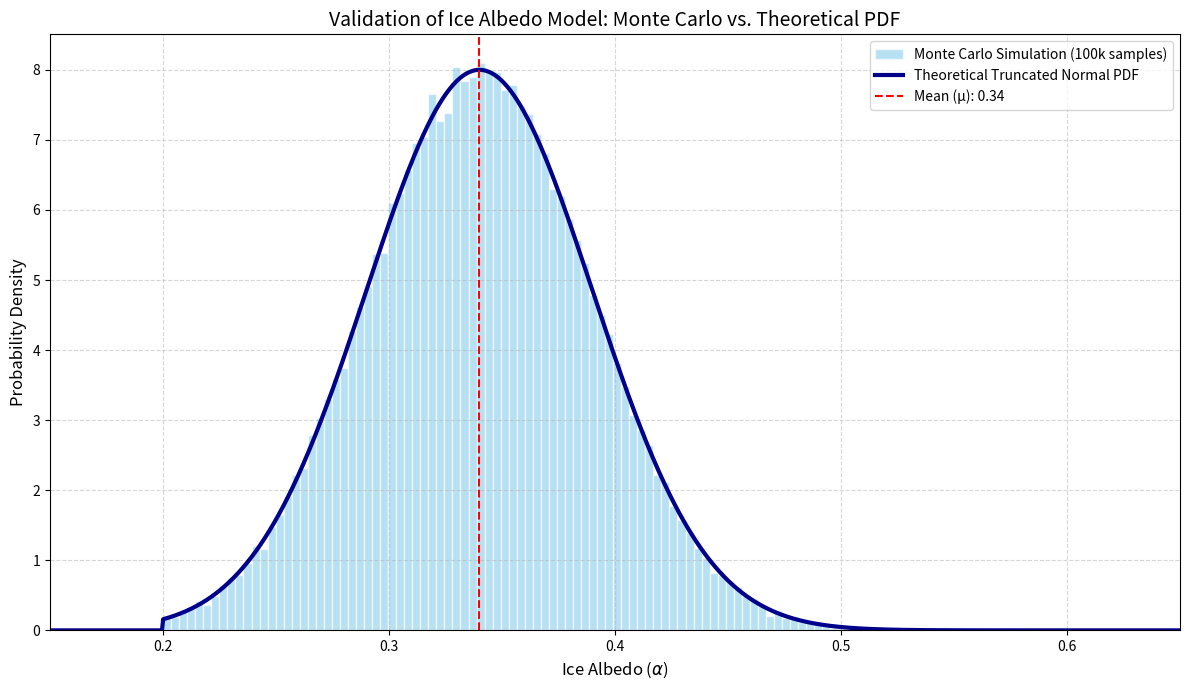

The matplotlib source for this figure:
# -*- coding: utf-8 -*-
"""Monte Carlo Ice Albedo Validation

Automatically generated by Colab.

Original file is located at
    https://colab.research.google.com/drive/1sd961tQChboFJf3jHtelgyzIz1XbS2vB
"""

import numpy as np
import matplotlib.pyplot as plt
from scipy.stats import truncnorm

# 1. PARAMETERS (Based on Machguth 2008 & Box 2012)
# ---------------------------------------------------------
np.random.seed(42)  # For reproducibility
N = 100000          # 100,000 Monte Carlo iterations

mu_alb = 0.34       # Mean albedo (Average reflectivity)
sigma_alb = 0.05    # Standard deviation (Uncertainty)
low = 0.2           # Lower physical bound (Dirty ice)
high = 0.6          # Upper physical bound (Clean ice)

# 2. MONTE CARLO SIMULATION
# ---------------------------------------------------------
# Define the bounds in terms of standard deviations for truncnorm function
a = (low - mu_alb) / sigma_alb
b = (high - mu_alb) / sigma_alb

# Generate 100,000 random samples (The Monte Carlo Simulation)
albedo_samples = truncnorm.rvs(a, b, loc=mu_alb, scale=sigma_alb, size=N)

# 3. THEORETICAL PDF (The Line Graph)
# ---------------------------------------------------------
# Create an x-axis range to draw the smooth theoretical curve
x = np.linspace(0.15, 0.65, 1000)
theoretical_line = truncnorm.pdf(x, a, b, loc=mu_alb, scale=sigma_alb)

# 4. PLOTTING THE OVERLAP
# ---------------------------------------------------------
plt.figure(figsize=(12, 7))

# Plot the Monte Carlo results as a histogram (Simulated)
plt.hist(albedo_samples, bins=100, density=True, color='skyblue',
         alpha=0.6, edgecolor='white', label='Monte Carlo Simulation (100k samples)')

# Plot the Theoretical PDF line (The mathematical theory)
plt.plot(x, theoretical_line, color='darkblue', linewidth=3,
         label='Theoretical Truncated Normal PDF')

# Add Mean marker and styling for the report
plt.axvline(mu_alb, color='red', linestyle='--', label=f'Mean (μ): {mu_alb}')
plt.title('Validation of Ice Albedo Model: Monte Carlo vs. Theoretical PDF', fontsize=14)
plt.xlabel('Ice Albedo ($\\alpha$)', fontsize=12)
plt.ylabel('Probability Density', fontsize=12)
plt.xlim(0.15, 0.65)
plt.grid(True, linestyle='--', alpha=0.5)
plt.legend()

plt.tight_layout()
plt.show()

# Print statistical verification
print(f"--- Simulation Verification ---")
print(f"Simulated Mean: {np.mean(albedo_samples):.4f}")
print(f"Theoretical Mean: {mu_alb}")
